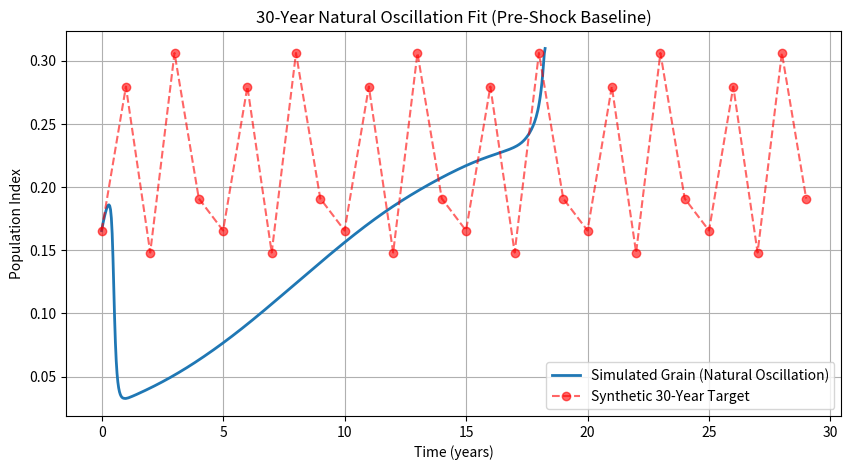

The script that saved this image: (Note: this script raises an exception after producing the figure.)
import numpy as np
from scipy.integrate import solve_ivp
import matplotlib.pyplot as plt

years = [1954, 1955, 1956, 1957, 1958, 1959, 1960, 1961, 1962, 1963, 1964, 1965]
unscaled_rice = [-39.69, -7.51, -44.61, 0.0, -32.53, -43.36, -59.23, -76.33, -85.63, -23.83, -30.49, -29.00]
rice_estimate_1958 = 59_400_000
rice_decrease_percent = 31.3
coefficients_kg = np.array(unscaled_rice) * 1_000_000
baseline_production = rice_estimate_1958 / (1 - (rice_decrease_percent / 100))
positive_rice_production = baseline_production + coefficients_kg

pre_shock_data = positive_rice_production[:5]
repeated_data_30 = np.array([pre_shock_data[i % 5] for i in range(30)])

numYears = 30
stepsPerYear = 30
t_span = (0, numYears)
t_eval = np.linspace(0, numYears, stepsPerYear * numYears)
t_span_12 = (0, 12)
t_eval_12 = np.linspace(0, 12, stepsPerYear * 12)

def system(t, y, Eh, *params):
    S, L, G = y
    lam, a2, b1, b3, b5, c1, c2, r_g, K_l, a3, b2, b4 = params
    current_Eh = Eh if 4.0 <= t <= 6.5 else 0.0
    def f(L): return b1 + (b2 * L**2) / (b3**2 + L**2)
    dS = (lam * S * L) / (K_l + L) + (a2 * G * S) - (a3 * S) - (current_Eh * S)
    dL = f(L) * L - (b4 * L) - (b5 * S * L)
    dG = (r_g * (1 - G)) - (c1 * G * S) - (c2 * G * L) - (1.0 * G)
    return [dS, dL, dG]

def plot_results(best_params, idx=""):
    lam, a2, b1, b3, b5, c1, c2, r_g, K_l, a3, b2, b4, S0, L0, G0, Eh = best_params
    sys_params = [lam, a2, b1, b3, b5, c1, c2, r_g, K_l, a3, b2, b4]
    
    sol_30 = solve_ivp(system, t_span, [S0, L0, G0], t_eval=t_eval, args=(0.0, *sys_params), method='LSODA', atol=1e-3, rtol=1e-3)
    scaling_factor = G0 / pre_shock_data[0]
    target_scaled = repeated_data_30 * scaling_factor

    plt.figure(figsize=(10, 5))
    plt.plot(sol_30.t, sol_30.y[2], label='Simulated Grain (Natural Oscillation)', linewidth=2)
    plt.plot(np.arange(30), target_scaled, 'o--', label='Synthetic 30-Year Target', color='red', alpha=0.6)
    plt.title("30-Year Natural Oscillation Fit (Pre-Shock Baseline)")
    plt.xlabel("Time (years)")
    plt.ylabel("Population Index")
    plt.legend()
    plt.grid(True)
    plt.savefig(f'optimization_logs/plot_30yr_{idx}.png')
    plt.close()

    sol_12 = solve_ivp(system, t_span_12, [S0, L0, G0], t_eval=t_eval_12, args=(Eh, *sys_params), method='LSODA', atol=1e-3, rtol=1e-3)
    historical_scaled = positive_rice_production * scaling_factor

    plt.figure(figsize=(10, 5))
    plt.plot(sol_12.t, sol_12.y[2], label='Simulated Grain', linewidth=2)
    plt.plot(np.arange(12), historical_scaled, 'o-', label='Chicago Rice Data', color='red')
    plt.axvspan(4.0, 6.5, color='gray', alpha=0.2, label='Hunting Phase')
    plt.title(f"12-Year Historical Fit (Optimal Eh = {Eh:.4f})")
    plt.xlabel("Time (years)")
    plt.ylabel("Population Index")
    plt.legend()
    plt.grid(True)
    plt.savefig(f'optimization_logs/plot_12yr_{idx}.png')
    plt.close()

best_params = [5.48537843e+01, 7.70110678e-02, 4.39172682e+00, 2.17514993e-02, 1.89531946e-02, 5.33341562e-03, 9.46204101e-03, 3.39770045e-01, 4.38657381e+01, 2.83911328e-01, 1.17968266e-01, 1.81316777e-02, 2.50137221e+00, 5.42606533e+00, 1.65543350e-01, 1.40885470e-03]
plot_results(best_params, "de_check2")
